Labelled photos from "image-classification-computer-vision", an image-classification folder in luismiguuel/image-classification-computer-vision. The possible labels are: asphalt, belgian blocks, off-road.

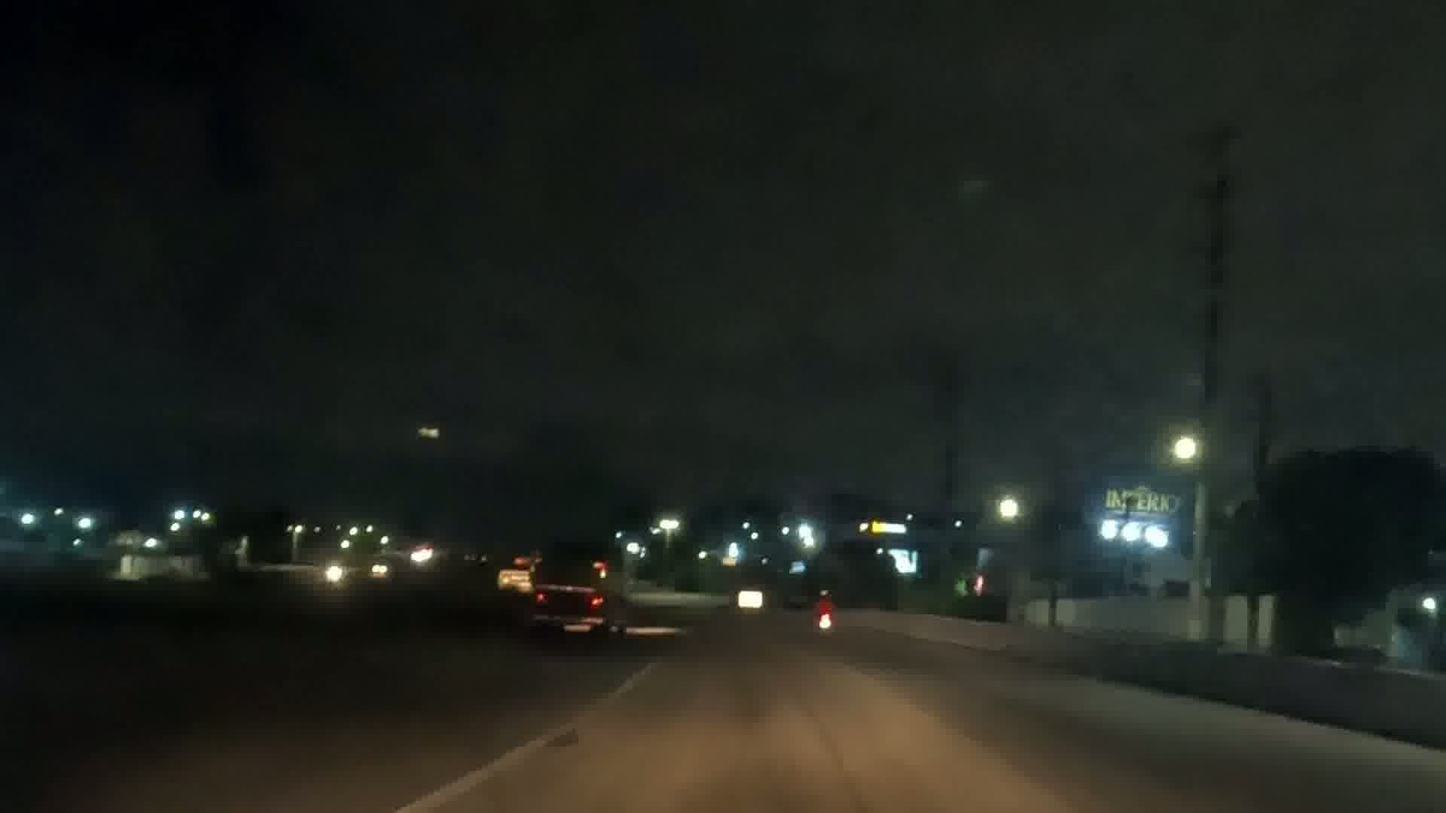
Label: asphalt

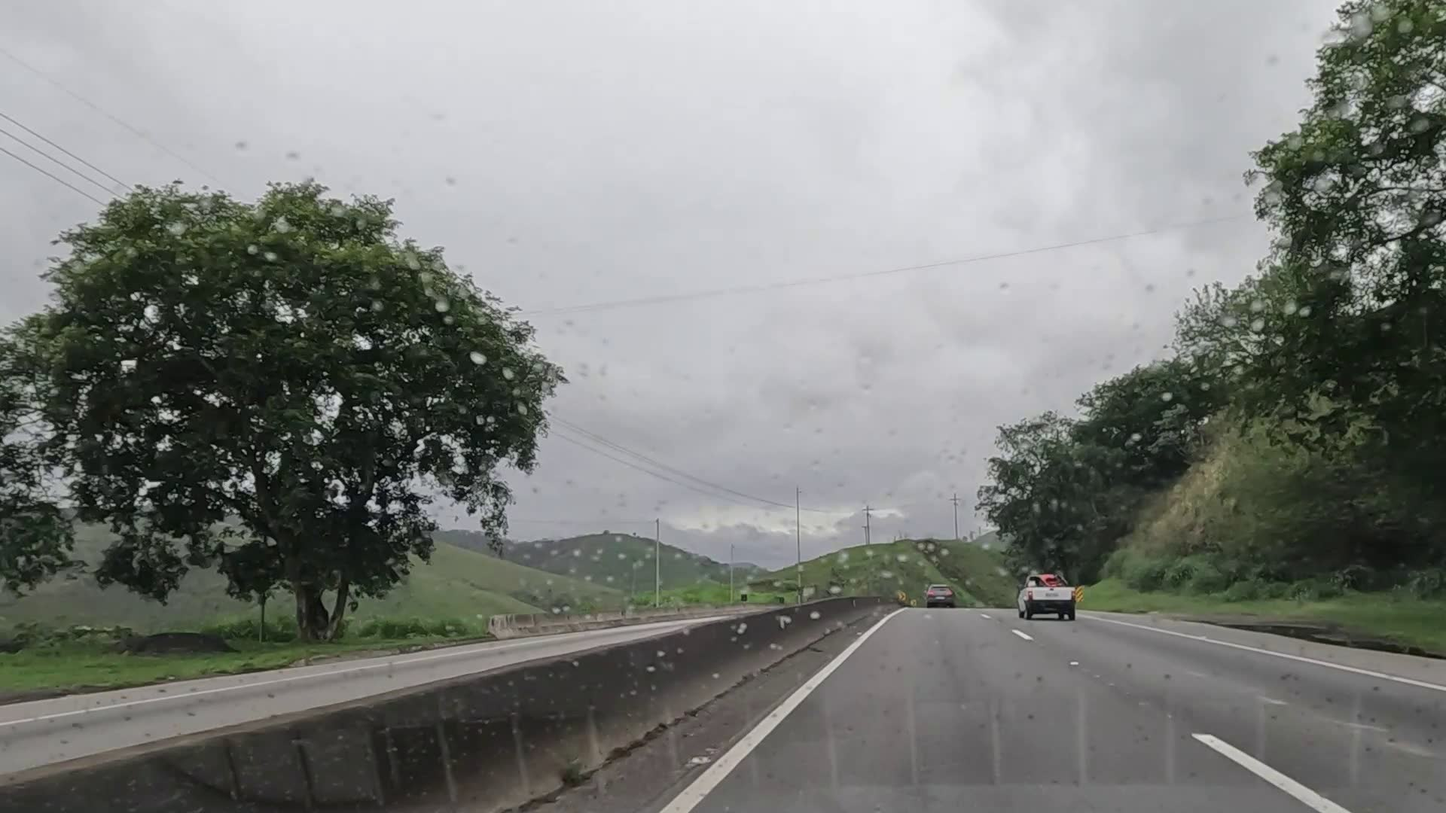
Label: asphalt

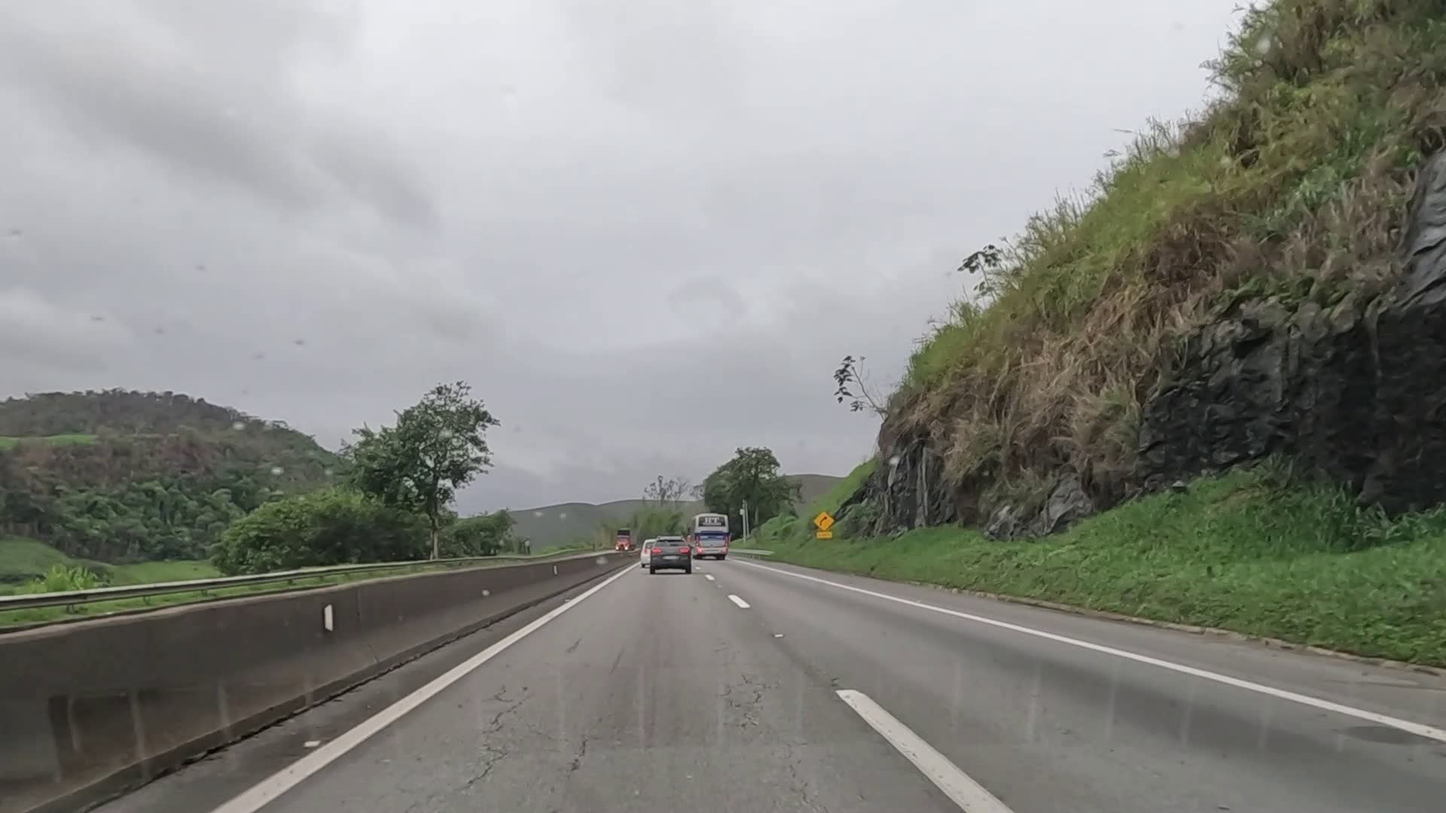
Label: asphalt

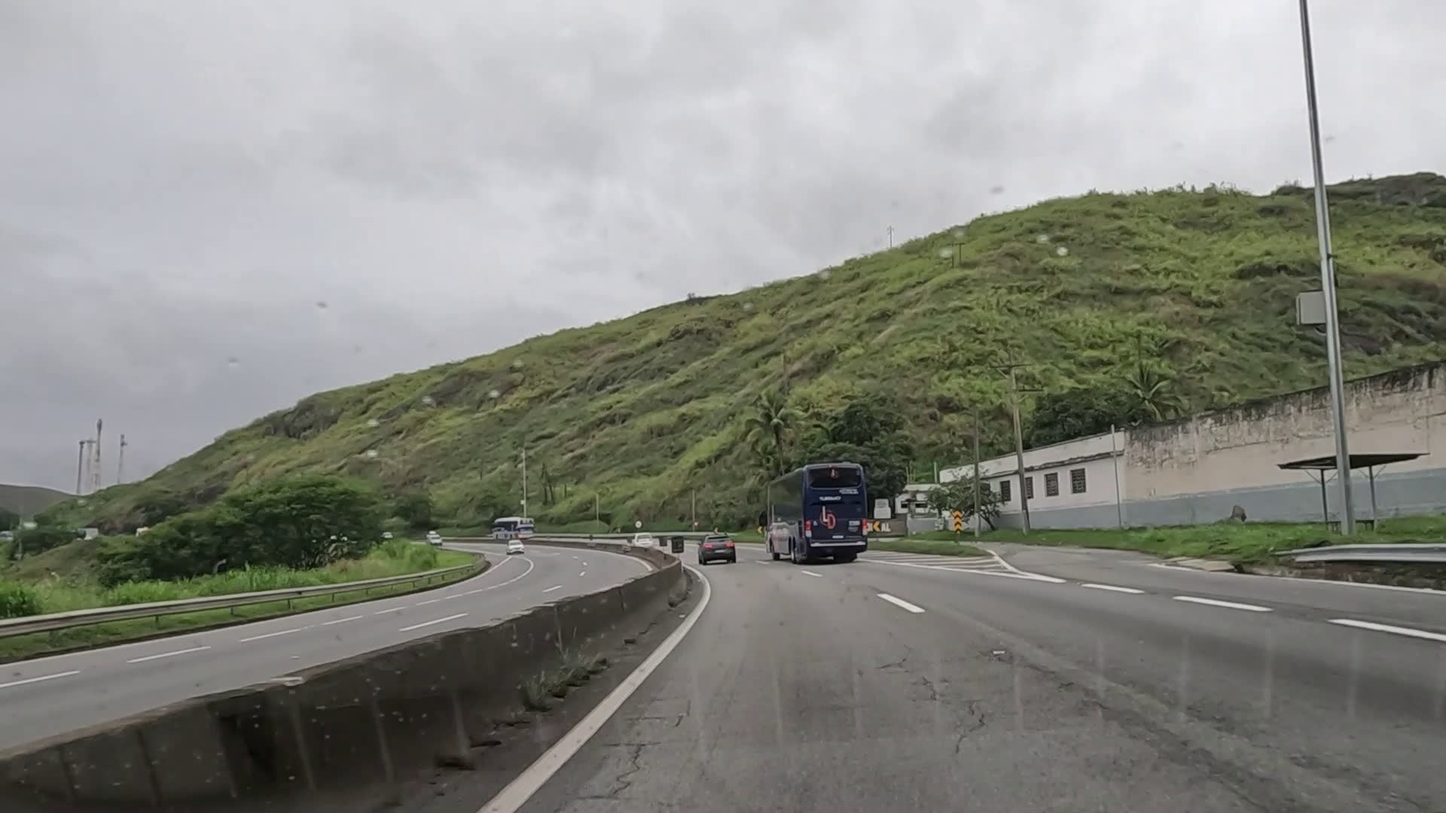
Label: asphalt

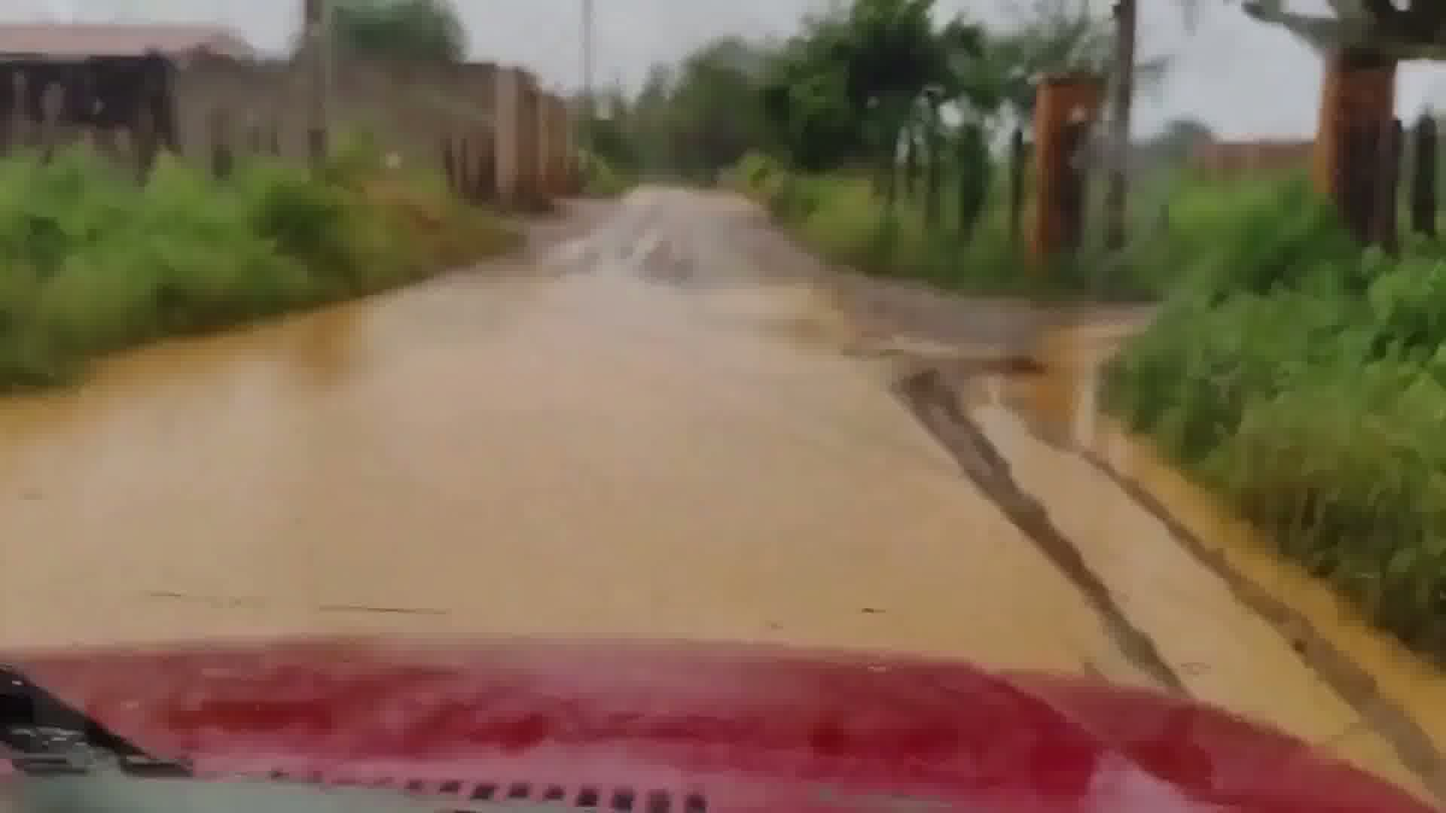
Label: off-road

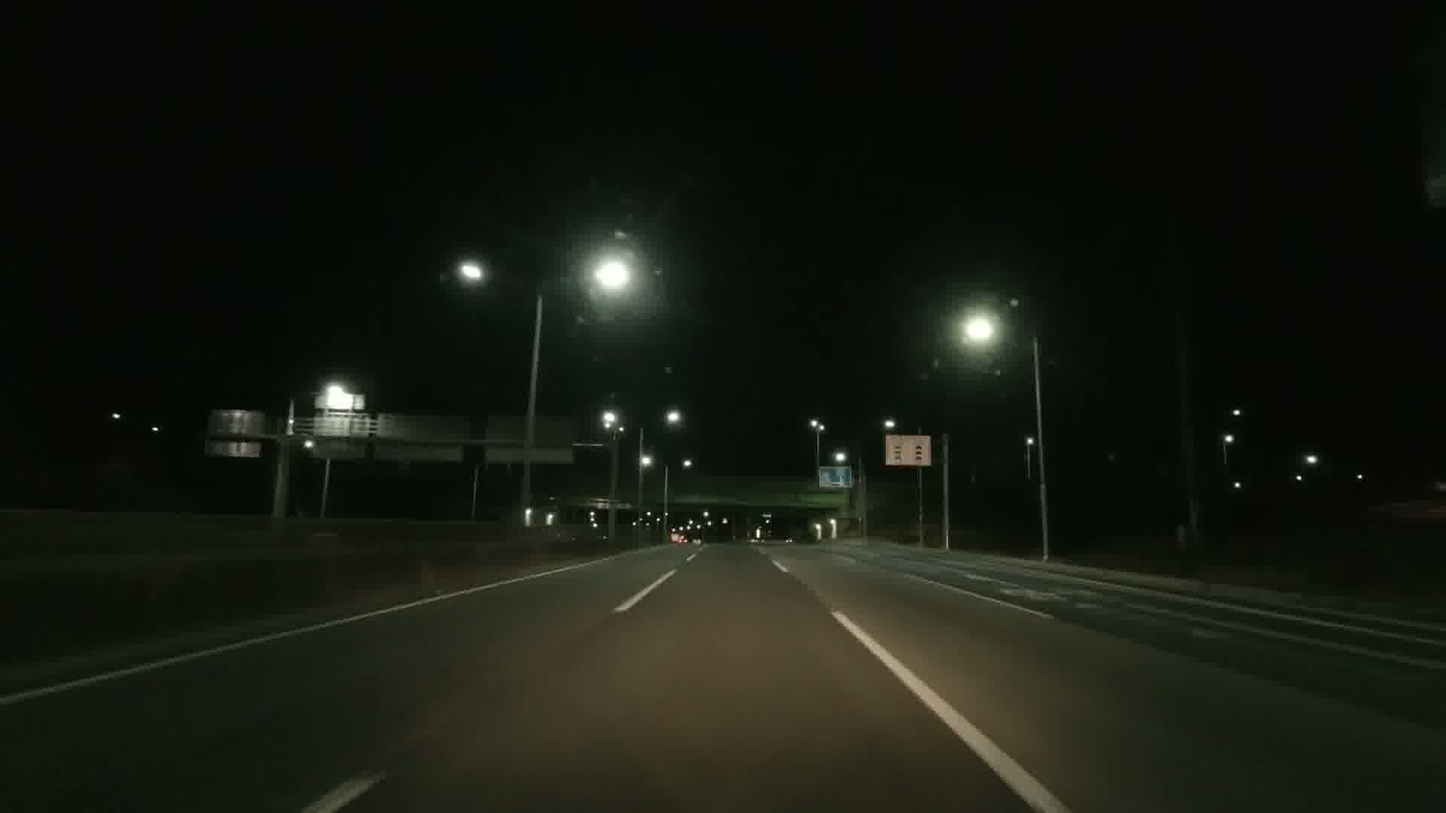
Label: asphalt
